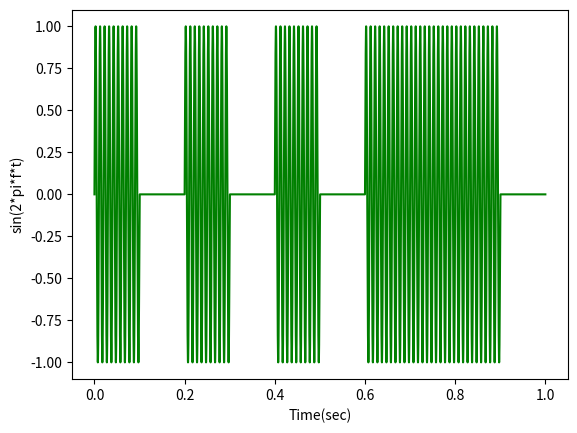

Python code for this plot:
# Plot sin function

import numpy as np
import matplotlib.pyplot as plt
import math

sample_rate = 1.0e5
carrier_freq = 1.0e2
duration = 1.0e0
#xs, step = np.linspace(0, duration, num=duration*sample_rate)
xs = np.arange(0, duration, 1/sample_rate)
ys1 = np.sin(2.0*np.pi*carrier_freq*xs)
ys2 = [1.0]*10000 + [0.0]*10000 + [1.0]*10000 + [0.0]*10000 + [1.0]*10000 + [0.0]*10000 + [1.0]*30000 + [0.0]*10000
ys3 = ys1 * ys2

plt.plot(xs, ys3, 'g')
plt.xlabel('Time(sec)')
plt.ylabel('sin(2*pi*f*t)')

plt.show()